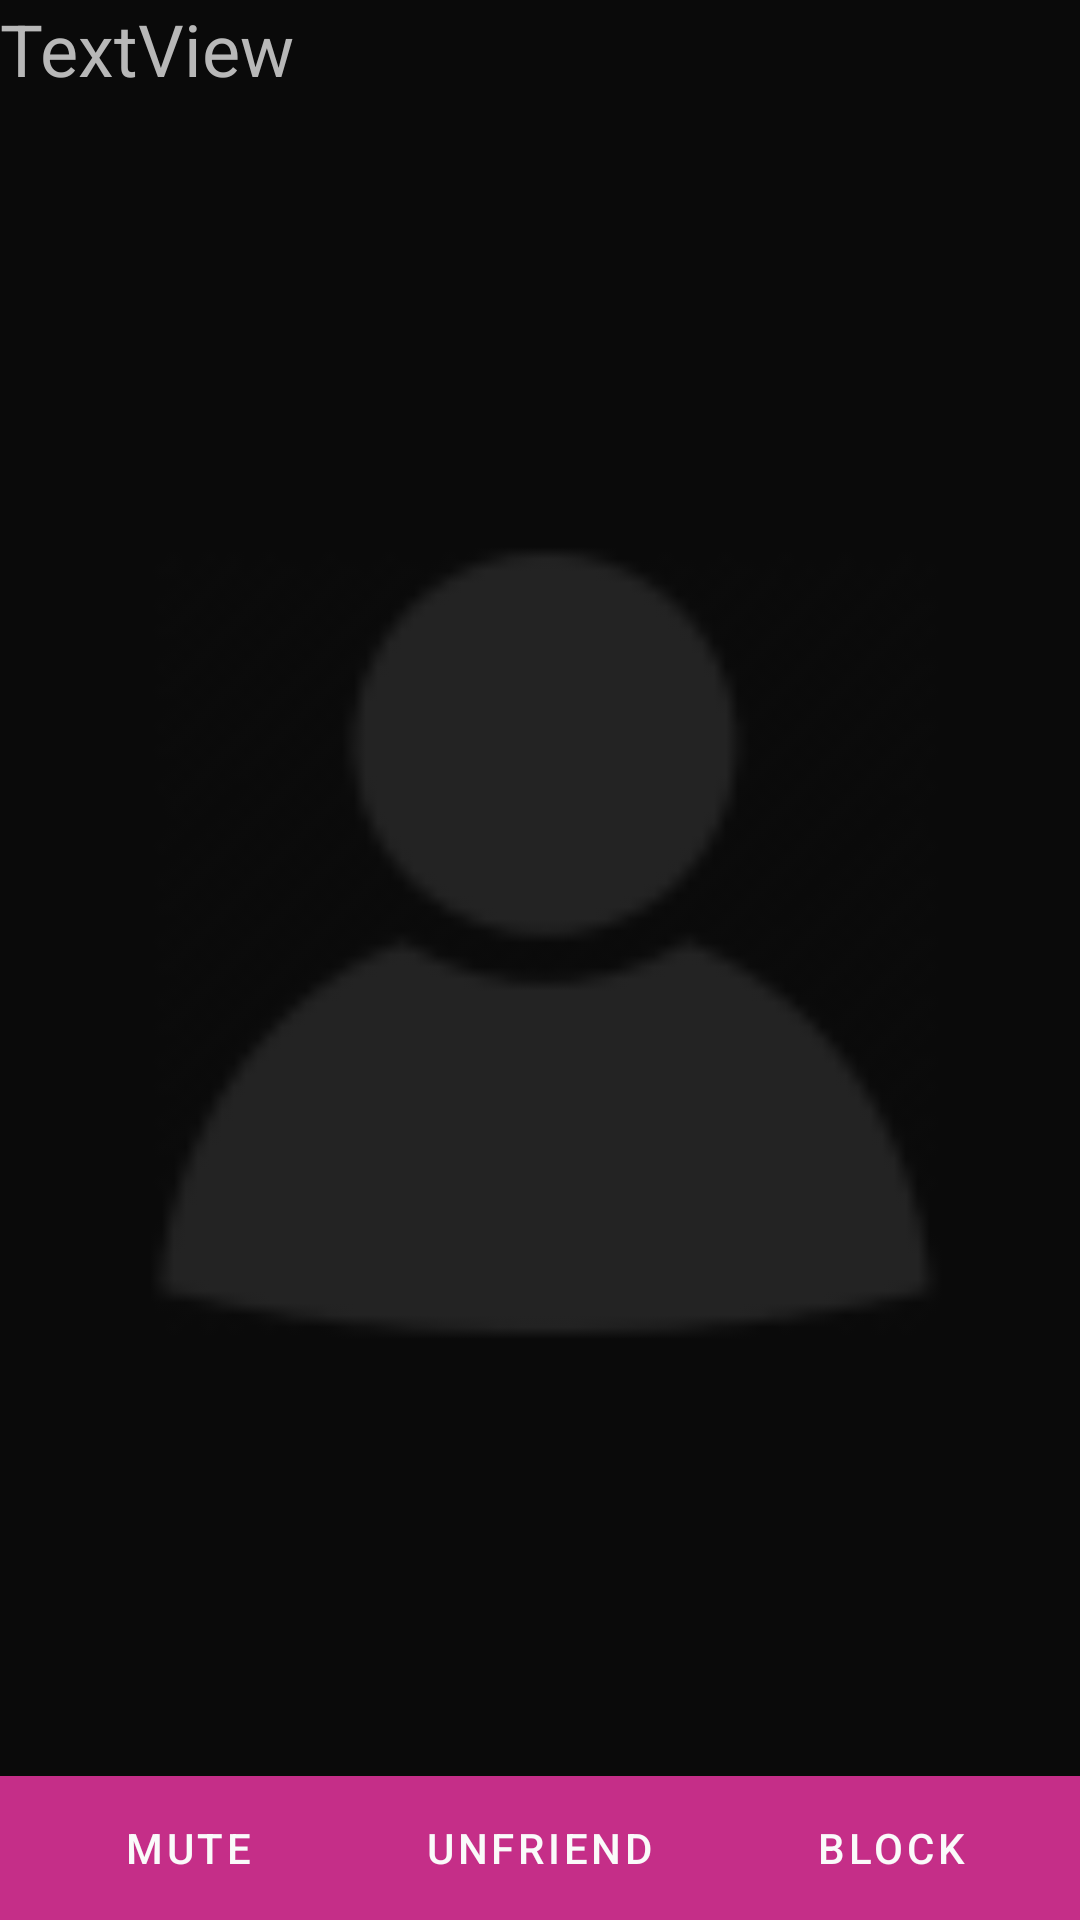

Reconstruct the res/layout file that produces this screen, plus the resources it refers to.
<!-- AndroidManifest.xml: application theme Theme.JMessenger -->
<!-- res/layout/fragment_friend_chat_info_popup.xml -->
<?xml version="1.0" encoding="utf-8"?>
<androidx.constraintlayout.widget.ConstraintLayout xmlns:android="http://schemas.android.com/apk/res/android"
xmlns:app="http://schemas.android.com/apk/res-auto"
xmlns:tools="http://schemas.android.com/tools"
android:id="@+id/friendChatInfoPop_ConstLayout"
android:layout_width="wrap_content"
android:layout_height="wrap_content"
android:background="@color/primaryDarkColor"
tools:context=".ui.chats.FriendChatInfoPopupFragment">

<ImageView
    android:id="@+id/friendChatInfoPop_ImageView"
    android:layout_width="0dp"
    android:layout_height="320dp"
    android:padding="16dp"
    android:src="@drawable/ic_user_default_profile"
    app:layout_constraintBottom_toTopOf="@+id/linearLayout9"
    app:layout_constraintDimensionRatio="w,1:1"
    app:layout_constraintEnd_toEndOf="parent"
    app:layout_constraintStart_toStartOf="parent"
    app:layout_constraintTop_toBottomOf="@+id/friendChatInfoPop_TextView_Name" />

<TextView
    android:id="@+id/friendChatInfoPop_TextView_Name"
    style="@style/Text_Headline5"
    android:layout_width="0dp"
    android:layout_height="wrap_content"
    android:text="TextView"
    app:layout_constraintBottom_toBottomOf="parent"
    app:layout_constraintEnd_toEndOf="parent"
    app:layout_constraintHorizontal_bias="0.0"
    app:layout_constraintStart_toStartOf="parent"
    app:layout_constraintTop_toTopOf="parent"
    app:layout_constraintVertical_bias="0.0" />

<LinearLayout
    android:id="@+id/linearLayout9"
    android:layout_width="0dp"
    android:layout_height="wrap_content"
    android:background="@color/secondaryColor"
    android:orientation="horizontal"
    app:layout_constraintBottom_toBottomOf="parent"
    app:layout_constraintEnd_toEndOf="parent"
    app:layout_constraintStart_toStartOf="parent"
    app:layout_constraintTop_toTopOf="parent"
    app:layout_constraintVertical_bias="1.0">

    <Space
        android:layout_width="wrap_content"
        android:layout_height="wrap_content"
        android:layout_weight="1" />

    <Button
        android:id="@+id/friendChatInfoPop_Button_mute"
        style="@style/JPrimaryButton"
        android:layout_width="wrap_content"
        android:layout_height="wrap_content"
        android:padding="8dp"
        android:text="Mute" />

    <Space
        android:layout_width="wrap_content"
        android:layout_height="wrap_content"
        android:layout_weight="1" />

    <Button
        android:id="@+id/friendChatInfoPop_Button_unfriend"
        style="@style/JPrimaryButton"
        android:layout_width="wrap_content"
        android:layout_height="wrap_content"
        android:text="Unfriend" />

    <Space
        android:layout_width="wrap_content"
        android:layout_height="wrap_content"
        android:layout_weight="1" />

    <Button
        android:id="@+id/friendChatInfoPop_Button_block"
        style="@style/JPrimaryButton"
        android:layout_width="wrap_content"
        android:layout_height="wrap_content"
        android:text="Block" />

    <Space
        android:layout_width="wrap_content"
        android:layout_height="wrap_content"
        android:layout_weight="1" />
</LinearLayout>

</androidx.constraintlayout.widget.ConstraintLayout>
<!-- resources referenced by this layout -->
<resources>
  <color name="primaryDarkColor">#0a0a0a</color>
  <color name="secondaryColor">#c52e88</color>
  <style name="JPrimaryButton" parent="Widget.MaterialComponents.Button">
          <item name="android:textColor">@color/primaryTextColor</item>
          <item name="backgroundTint">@color/secondaryDarkColor</item>
      </style>
  <style name="Text_Headline5" parent="TextAppearance.MaterialComponents.Headline5">
          <item name="android:textColor">@color/primaryLightColor</item>
      </style>
  <color name="primaryTextColor">#fafafa</color>
  <color name="secondaryDarkColor">#b01d6b</color>
  <color name="primaryLightColor">#b8b8b8</color>
  <color name="primaryColor">#212121</color>
  <color name="secondaryTextColor">#fafafa</color>
  <color name="secondaryLightColor">#eec0db</color>
  <style name="JPrimaryToolBar" parent="Widget.MaterialComponents.Toolbar">
          <item name="android:background">@color/secondaryDarkColor</item>
          <item name="titleTextColor">@color/primaryDarkColor</item>
          <item name="titleTextAppearance">@style/JPrimaryToolBar_Text</item>
      </style>
  <style name="JPrimaryTabBar" parent="Widget.Design.TabLayout">
          <item name="tabMaxWidth">@dimen/browser_actions_context_menu_max_width</item>
          <item name="tabTextAppearance">@style/JPrimaryTabBar_Text</item>
          <item name="tabTextColor">@color/primaryDarkColor</item>
          <item name="tabIndicatorColor">@color/secondaryLightColor</item>
          <item name="tabIndicatorHeight">4dp</item>
          <item name="tabPaddingStart">6dp</item>
          <item name="tabPaddingEnd">6dp</item>
          <item name="tabBackground">@color/secondaryDarkColor</item>
      </style>
  <style name="JTextEdit" parent="Widget.MaterialComponents.TextInputLayout.OutlinedBox">
          <item name="colorAccent">@color/secondaryColor</item>
          <item name="android:colorControlNormal">@color/secondaryColor</item>
          <item name="android:colorControlHighlight">@color/secondaryColor</item>
          <item name="android:colorControlActivated">@color/secondaryColor</item>
  
          <item name="android:textColorHint">@color/primaryLightColor</item>
          <item name="android:textColor">@color/primaryTextColor</item>
          <item name="android:textAppearance">@style/Text_Subtitle2</item>
          <item name="boxBackgroundColor">@color/primaryColor</item>
          <item name="hintTextColor">@color/primaryLightColor</item>
      </style>
  <style name="JPrimaryToolBar_Text" parent="TextAppearance.MaterialComponents.Headline6">
          <item name="android:textColor">@color/primaryDarkColor</item>
          <item name="android:textStyle">bold</item>
      </style>
  <style name="JPrimaryTabBar_Text" parent="TextAppearance.MaterialComponents.Button">
          <item name="textAllCaps">true</item>
      </style>
  <style name="Text_Subtitle2" parent="TextAppearance.MaterialComponents.Subtitle2">
          <item name="android:textColor">@color/primaryLightColor</item>
      </style>
</resources>
